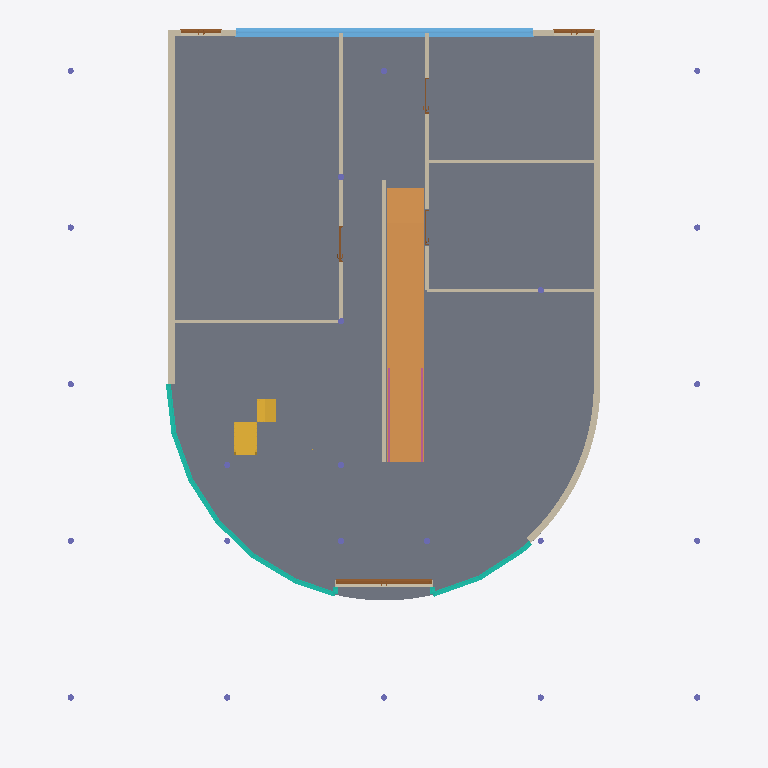
Plan cut of the same IFC building model at storey 'Ground Floor' (level 0.15 m, cut at 1.55 m), seen from above with north up, elements coloured by IFC class: 19 columns (violet), 13 walls (beige), 6 doors (brown), 3 curtain walls (teal), 2 slabs (grey), 2 railings (pink), 1 ramp flight (orange), 1 window (light blue), 1 stair (yellow). Cut surfaces are drawn darker.
Extent 19.2 m × 21.6 m × 9.6 m (x, y, z). Storeys (5): Ground at 0.00 m; Ground Floor at 0.15 m; First Floor at 3.45 m; Roof Terrace at 6.75 m; Solarium Top at 9.45 m. Elements (134): 40 IfcWall, 34 IfcColumn, 19 IfcDoor, 10 IfcRailing, 10 IfcSlab, 9 IfcWindow, 6 IfcCurtainWall, 4 IfcRampFlight, 2 IfcStair.

HEADER;
FILE_DESCRIPTION(('ViewDefinition [DesignTransferView_V1.0]','RevitIdentifiers [ContentGUID: 34179316-5153-4cb1-a206-1bef5dce02d2, VersionGUID: 9490a58a-fdaf-4c25-a3f7-8d0d6d7af24c, NumberOfSaves: 5]','CoordinateReference [CoordinateBase: Shared Coordinates]'),'2;1');
FILE_NAME('VillaSavoye_MCP_Revit.ifc','2026-10-27T14:54:41+01:00',(''),(''),'ODA SDAI 25.12','Autodesk - Revit 26.5.0.55 (ENG) - 26.5.0.55','');
FILE_SCHEMA(('IFC4'));
ENDSEC;
DATA;
#18=IFCPROJECT('0q5vCMKLDCiQ866__YCVqY',#6,'VS-1931',$,$,'Villa Savoye','BIM reconstruction',(#13),#35016);
#44=IFCSITE('0q5vCMKLDCiQ866__YCVqW',#6,'Default',$,$,#43,$,$,.ELEMENT.,(51,30,23,112487),(0,-7,-37,-956022),0.0,$,$);
#22=IFCBUILDING('0q5vCMKLDCiQ866__YCVqZ',#6,'',$,$,#21,$,'',.ELEMENT.,$,$,#19);
#25=IFCBUILDINGSTOREY('3Zu5Bv0LOHrPC10026FoQQ',#6,'Ground',$,$,#24,$,'Ground',.ELEMENT.,0.0);
#29=IFCBUILDINGSTOREY('15Z0v90RiHrPC20026FoKR',#6,'Ground Floor',$,$,#28,$,'Ground Floor',.ELEMENT.,150.0);
#33=IFCBUILDINGSTOREY('3uvJTzTy95vvWwoLbygPlY',#6,'First Floor',$,$,#32,$,'First Floor',.ELEMENT.,3450.0);
#37=IFCBUILDINGSTOREY('3uvJTzTy95vvWwoLbygOGP',#6,'Roof Terrace',$,$,#36,$,'Roof Terrace',.ELEMENT.,6750.0);
#41=IFCBUILDINGSTOREY('3uvJTzTy95vvWwoLbygOGC',#6,'Solarium Top',$,$,#40,$,'Solarium Top',.ELEMENT.,9450.0);
#1786=IFCSLAB('3uvJTzTy95vvWwoLbygOIg',#6,'Foundation Slab:SAV_Slab_150:315572',$,$,#1738,#1785,'315572',.BASESLAB.);
#18478=IFCRAMPFLIGHT('3uvJTzTy95vvWwoLbygOO8',#6,'Foundation Slab:SAV_Ramp_200:315926',$,$,#18456,#18477,'315926',.NOTDEFINED.);
#11402=IFCWINDOW('3uvJTzTy95vvWwoLbygOLg',#6,'Windows_Sgl_Plain:SAV_Ribbon_GF_9010x2100:315764',$,$,#34472,#11398,'315764',2100.000000000001,9009.999999999996,.WINDOW.,.NOTDEFINED.,$);
#2181=IFCWALL('3uvJTzTy95vvWwoLbygOKP',#6,'Basic Wall:SAV_Ext_200:315655',$,$,#2169,#2173,'315655',.NOTDEFINED.);
#2122=IFCWALL('3uvJTzTy95vvWwoLbygOKO',#6,'Basic Wall:SAV_Ext_200:315654',$,$,#2110,#2114,'315654',.NOTDEFINED.);
#2335=IFCCURTAINWALL('3uvJTzTy95vvWwoLbygOKI',#6,'Curtain Wall:SAV_Glazing:315660',$,$,#2334,$,'315660',.NOTDEFINED.);
#18797=IFCSTAIR('3uvJTzTy95vvWwoLbygO2r',#6,'Cast-In-Place Stair:Stair:316587',$,$,#18796,$,'316587',.NOTDEFINED.);
#2081=IFCWALL('3uvJTzTy95vvWwoLbygOKR',#6,'Basic Wall:SAV_Ext_200:315653',$,$,#2047,#2053,'315653',.NOTDEFINED.);
#18603=IFCWALL('3uvJTzTy95vvWwoLbygOOr',#6,'Basic Wall:SAV_Int_100:315947',$,$,#18585,#18589,'315947',.NOTDEFINED.);
#3884=IFCWALL('3uvJTzTy95vvWwoLbygOK8',#6,'Basic Wall:SAV_Int_100:315670',$,$,#3872,#3876,'315670',.NOTDEFINED.);
#3917=IFCWALL('3uvJTzTy95vvWwoLbygOK9',#6,'Basic Wall:SAV_Int_100:315671',$,$,#3905,#3909,'315671',.NOTDEFINED.);
#3130=IFCCURTAINWALL('3uvJTzTy95vvWwoLbygOKG',#6,'Curtain Wall:SAV_Glazing:315662',$,$,#3129,$,'315662',.NOTDEFINED.);
#24015=IFCSLAB('3uvJTzTy95vvWwoLbygO7W',#6,'Foundation Slab:SAV_Slab_150:316926',$,$,#23999,#24014,'316926',.LANDING.);
#3950=IFCWALL('3uvJTzTy95vvWwoLbygOK6',#6,'Basic Wall:SAV_Int_100:315672',$,$,#3938,#3942,'315672',.NOTDEFINED.);
#3814=IFCWALL('3uvJTzTy95vvWwoLbygOKA',#6,'Basic Wall:SAV_Int_100:315668',$,$,#3802,#3806,'315668',.NOTDEFINED.);
#6077=IFCDOOR('3uvJTzTy95vvWwoLbygOLm',#6,'Doors_ExtDbl_Flush:SAV_Entrance_Glazed_2890x3100:315758',$,$,#34535,#6073,'315758',3100.0000000000014,2889.999999999995,.DOOR.,$,$);
#3851=IFCWALL('3uvJTzTy95vvWwoLbygOKB',#6,'Basic Wall:SAV_Int_100:315669',$,$,#3839,#3843,'315669',.NOTDEFINED.);
#2313=IFCWALL('3uvJTzTy95vvWwoLbygOKL',#6,'Basic Wall:SAV_Ext_200:315659',$,$,#2301,#2305,'315659',.NOTDEFINED.);
#24854=IFCRAILING('3uvJTzTy95vvWwoLbygOPC',#6,'Railing:900mm:315986',$,$,#24543,#24853,'315986',.NOTDEFINED.);
#25178=IFCRAILING('3uvJTzTy95vvWwoLbygOP1',#6,'Railing:900mm:315999',$,$,#24867,#25177,'315999',.NOTDEFINED.);
#2280=IFCWALL('3uvJTzTy95vvWwoLbygOKK',#6,'Basic Wall:SAV_Ext_200:315658',$,$,#2268,#2272,'315658',.NOTDEFINED.);
#2247=IFCWALL('3uvJTzTy95vvWwoLbygOKN',#6,'Basic Wall:SAV_Ext_200:315657',$,$,#2235,#2239,'315657',.NOTDEFINED.);
#8179=IFCDOOR('3uvJTzTy95vvWwoLbygOLn',#6,'Doors_ExtDbl_Flush:SAV_Garage_1200x2400:315759',$,$,#34493,#8175,'315759',2400.0,1199.9999999999984,.DOOR.,$,$);
#8199=IFCDOOR('3uvJTzTy95vvWwoLbygOLk',#6,'Doors_ExtDbl_Flush:SAV_Garage_1200x2400:315760',$,$,#34514,#8195,'315760',2400.0,1199.999999999998,.DOOR.,$,$);
#2214=IFCWALL('3uvJTzTy95vvWwoLbygOKM',#6,'Basic Wall:SAV_Ext_200:315656',$,$,#2202,#2206,'315656',.NOTDEFINED.);
#9835=IFCDOOR('3uvJTzTy95vvWwoLbygOLl',#6,'Doors_IntSgl:SAV_Int_1100x2100:315761',$,$,#34555,#9831,'315761',2099.999999999999,1099.999999999999,.DOOR.,$,$);
#9880=IFCDOOR('3uvJTzTy95vvWwoLbygOLj',#6,'Doors_IntSgl:SAV_Int_1100x2100:315763',$,$,#34575,#9876,'315763',2099.999999999999,1099.9999999999968,.DOOR.,$,$);
#9859=IFCDOOR('3uvJTzTy95vvWwoLbygOLi',#6,'Doors_IntSgl:SAV_Int_1100x2100:315762',$,$,#34595,#9855,'315762',2099.999999999999,1099.999999999999,.DOOR.,$,$);
#759=IFCCOLUMN('3uvJTzTy95vvWwoLbygOIE',#6,'Piloti D190:315536',$,$,#749,#758,'315536',.COLUMN.);
#907=IFCCOLUMN('3uvJTzTy95vvWwoLbygOIB',#6,'Piloti D190:315541',$,$,#897,#906,'315541',.COLUMN.);
#1052=IFCCOLUMN('3uvJTzTy95vvWwoLbygOI4',#6,'Piloti D190:315546',$,$,#1042,#1051,'315546',.COLUMN.);
#1197=IFCCOLUMN('3uvJTzTy95vvWwoLbygOI1',#6,'Piloti D190:315551',$,$,#1187,#1196,'315551',.COLUMN.);
#1226=IFCCOLUMN('3uvJTzTy95vvWwoLbygOI_',#6,'Piloti D190:315552',$,$,#1216,#1225,'315552',.COLUMN.);
#1284=IFCCOLUMN('3uvJTzTy95vvWwoLbygOIy',#6,'Piloti D190:315554',$,$,#1274,#1283,'315554',.COLUMN.);
#1371=IFCCOLUMN('3uvJTzTy95vvWwoLbygOIx',#6,'Piloti D190:315557',$,$,#1361,#1370,'315557',.COLUMN.);
#1400=IFCCOLUMN('3uvJTzTy95vvWwoLbygOIu',#6,'Piloti D190:315558',$,$,#1390,#1399,'315558',.COLUMN.);
#849=IFCCOLUMN('3uvJTzTy95vvWwoLbygOID',#6,'Piloti D190:315539',$,$,#839,#848,'315539',.COLUMN.);
#994=IFCCOLUMN('3uvJTzTy95vvWwoLbygOI6',#6,'Piloti D190:315544',$,$,#984,#993,'315544',.COLUMN.);
#1139=IFCCOLUMN('3uvJTzTy95vvWwoLbygOI3',#6,'Piloti D190:315549',$,$,#1129,#1138,'315549',.COLUMN.);
#3481=IFCCURTAINWALL('3uvJTzTy95vvWwoLbygOKE',#6,'Curtain Wall:SAV_Glazing:315664',$,$,#3480,$,'315664',.NOTDEFINED.);
#791=IFCCOLUMN('3uvJTzTy95vvWwoLbygOIF',#6,'Piloti D190:315537',$,$,#781,#790,'315537',.COLUMN.);
#820=IFCCOLUMN('3uvJTzTy95vvWwoLbygOIC',#6,'Piloti D190:315538',$,$,#810,#819,'315538',.COLUMN.);
#936=IFCCOLUMN('3uvJTzTy95vvWwoLbygOI8',#6,'Piloti D190:315542',$,$,#926,#935,'315542',.COLUMN.);
#965=IFCCOLUMN('3uvJTzTy95vvWwoLbygOI9',#6,'Piloti D190:315543',$,$,#955,#964,'315543',.COLUMN.);
#1110=IFCCOLUMN('3uvJTzTy95vvWwoLbygOI2',#6,'Piloti D190:315548',$,$,#1100,#1109,'315548',.COLUMN.);
#1255=IFCCOLUMN('3uvJTzTy95vvWwoLbygOI$',#6,'Piloti D190:315553',$,$,#1245,#1254,'315553',.COLUMN.);
#1313=IFCCOLUMN('3uvJTzTy95vvWwoLbygOIz',#6,'Piloti D190:315555',$,$,#1303,#1312,'315555',.COLUMN.);
#1342=IFCCOLUMN('3uvJTzTy95vvWwoLbygOIw',#6,'Piloti D190:315556',$,$,#1332,#1341,'315556',.COLUMN.);
ENDSEC;
